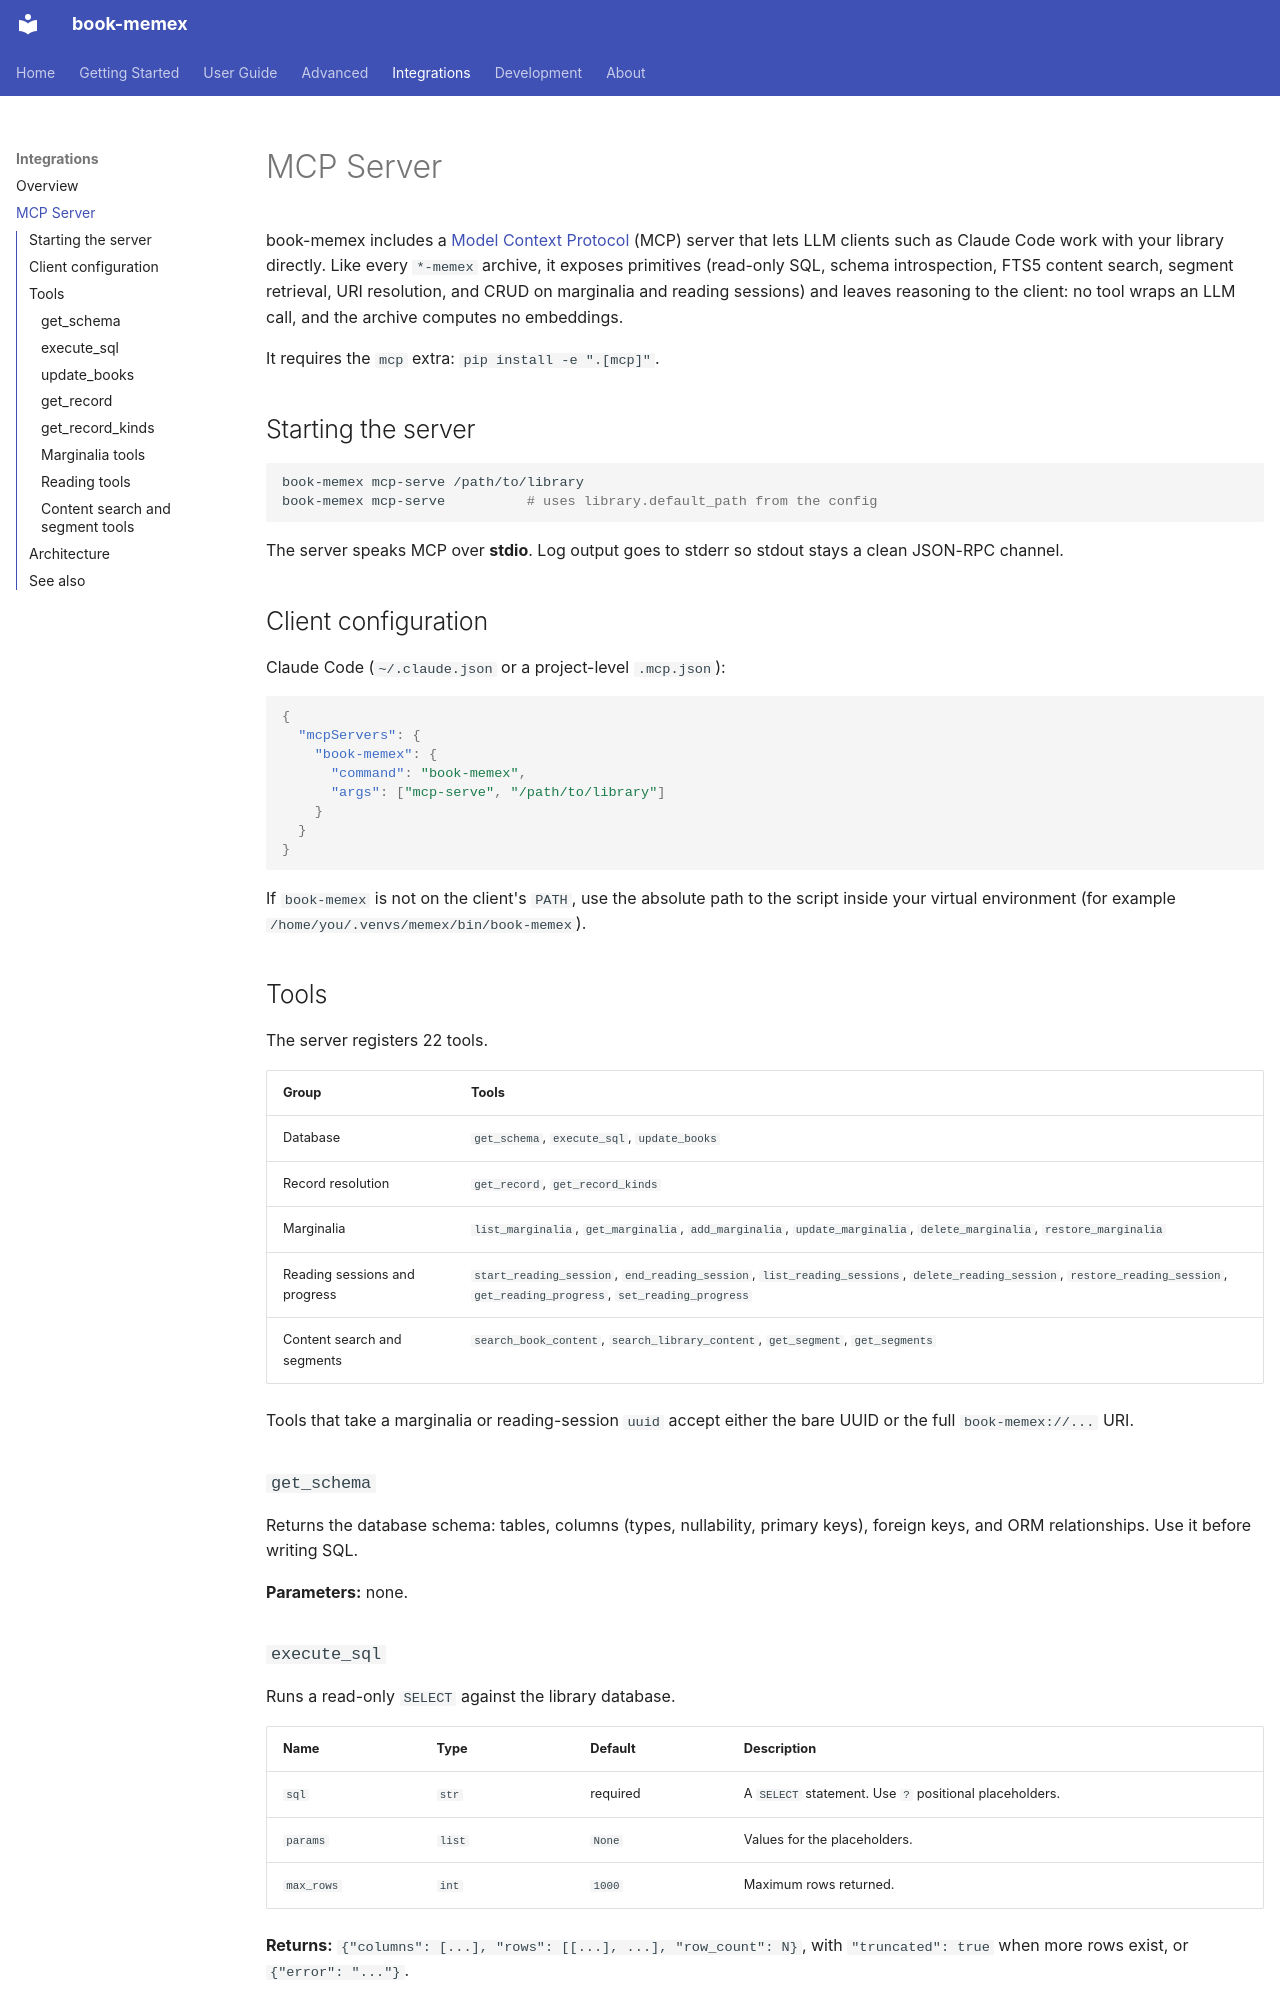

repository: queelius/book-memex · page: integrations/mcp/index.html · generator: mkdocs

# MCP Server

book-memex includes a [Model Context Protocol](https://modelcontextprotocol.io/)
(MCP) server that lets LLM clients such as Claude Code work with your library
directly. Like every `*-memex` archive, it exposes primitives (read-only SQL,
schema introspection, FTS5 content search, segment retrieval, URI resolution, and
CRUD on marginalia and reading sessions) and leaves reasoning to the client: no
tool wraps an LLM call, and the archive computes no embeddings.

It requires the `mcp` extra: `pip install -e ".[mcp]"`.

## Starting the server

```bash
book-memex mcp-serve /path/to/library
book-memex mcp-serve          # uses library.default_path from the config
```

The server speaks MCP over **stdio**. Log output goes to stderr so stdout stays a
clean JSON-RPC channel.

## Client configuration

Claude Code (`~/.claude.json` or a project-level `.mcp.json`):

```json
{
  "mcpServers": {
    "book-memex": {
      "command": "book-memex",
      "args": ["mcp-serve", "/path/to/library"]
    }
  }
}
```

If `book-memex` is not on the client's `PATH`, use the absolute path to the
script inside your virtual environment (for example
`/home/you/.venvs/memex/bin/book-memex`).

## Tools

The server registers 22 tools.

| Group | Tools |
|-------|-------|
| Database | `get_schema`, `execute_sql`, `update_books` |
| Record resolution | `get_record`, `get_record_kinds` |
| Marginalia | `list_marginalia`, `get_marginalia`, `add_marginalia`, `update_marginalia`, `delete_marginalia`, `restore_marginalia` |
| Reading sessions and progress | `start_reading_session`, `end_reading_session`, `list_reading_sessions`, `delete_reading_session`, `restore_reading_session`, `get_reading_progress`, `set_reading_progress` |
| Content search and segments | `search_book_content`, `search_library_content`, `get_segment`, `get_segments` |

Tools that take a marginalia or reading-session `uuid` accept either the bare
UUID or the full `book-memex://...` URI.

### `get_schema`

Returns the database schema: tables, columns (types, nullability, primary keys),
foreign keys, and ORM relationships. Use it before writing SQL.

**Parameters:** none.

### `execute_sql`

Runs a read-only `SELECT` against the library database.

| Name | Type | Default | Description |
|------|------|---------|-------------|
| `sql` | `str` | required | A `SELECT` statement. Use `?` positional placeholders. |
| `params` | `list` | `None` | Values for the placeholders. |
| `max_rows` | `int` | `1000` | Maximum rows returned. |

**Returns:** `{"columns": [...], "rows": [[...], ...], "row_count": N}`, with
`"truncated": true` when more rows exist, or `{"error": "..."}`.

Read-only access is enforced in three layers: the statement must start with
`SELECT` (SQLite also rejects multiple statements per call), the connection is
opened with `?mode=ro`, and a SQLite authorizer allows only `SELECT`, `READ`, and
`FUNCTION` operations.
